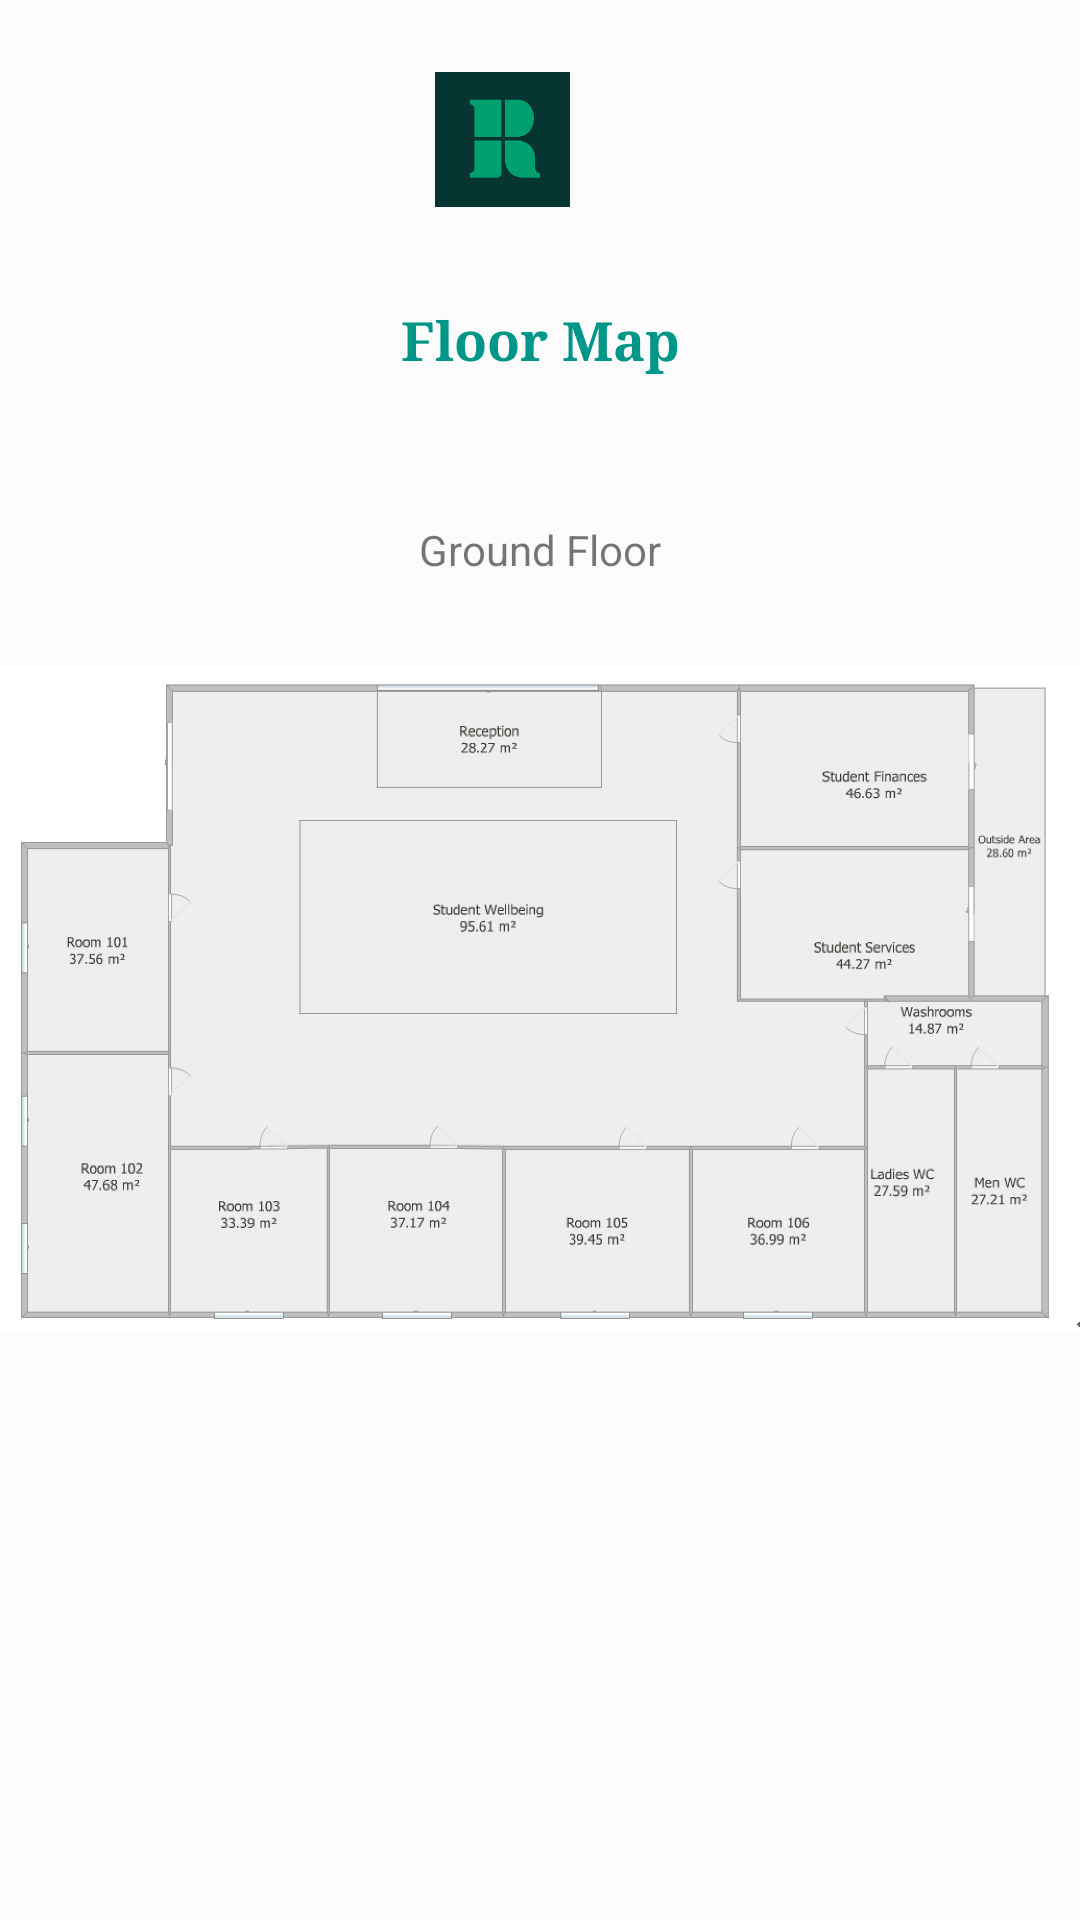

Produce the Android XML layout that renders to this screen, including the resource entries it uses.
<!-- AndroidManifest.xml: application theme Theme.StudentApp -->
<!-- res/layout/floor_map.xml -->
<?xml version="1.0" encoding="utf-8"?>
<androidx.constraintlayout.widget.ConstraintLayout xmlns:android="http://schemas.android.com/apk/res/android"
    xmlns:app="http://schemas.android.com/apk/res-auto"
    xmlns:tools="http://schemas.android.com/tools"
    android:layout_width="match_parent"
    android:layout_height="match_parent"
    android:background="#B0FBFBFB"
    tools:context=".FloorMap">

    <TextView
        android:id="@+id/textView4"
        android:layout_width="wrap_content"
        android:layout_height="wrap_content"
        android:layout_marginTop="32dp"
        android:fontFamily="serif"
        android:text="Floor Map"
        android:textColor="#009688"
        android:textSize="18sp"
        android:textStyle="bold"
        app:layout_constraintEnd_toEndOf="parent"
        app:layout_constraintStart_toStartOf="parent"
        app:layout_constraintTop_toBottomOf="@+id/iv_floormap_home" />

    <ImageView
        android:id="@+id/iv_fmap_back"
        android:layout_width="wrap_content"
        android:layout_height="wrap_content"
        android:layout_marginStart="32dp"
        android:layout_marginLeft="32dp"
        android:layout_marginTop="44dp"
        android:layout_marginBottom="663dp"
        app:layout_constraintBottom_toBottomOf="parent"
        app:layout_constraintStart_toStartOf="parent"
        app:layout_constraintTop_toTopOf="parent"
        app:srcCompat="@drawable/ic_baseline_my_arrow_back_24" />

    <ImageView
        android:id="@+id/iv_floormap_home"
        android:layout_width="45dp"
        android:layout_height="45dp"
        android:layout_marginStart="112dp"
        android:layout_marginLeft="112dp"
        android:layout_marginTop="24dp"
        android:layout_marginEnd="169dp"
        android:layout_marginRight="169dp"
        app:layout_constraintEnd_toEndOf="parent"
        app:layout_constraintHorizontal_bias="0.517"
        app:layout_constraintStart_toEndOf="@+id/iv_fmap_back"
        app:layout_constraintTop_toTopOf="parent"
        app:srcCompat="@drawable/images" />

    <ImageView
        android:id="@+id/imageView"
        android:layout_width="match_parent"
        android:layout_height="280dp"
        app:layout_constraintEnd_toEndOf="parent"
        app:layout_constraintStart_toStartOf="parent"
        app:layout_constraintTop_toBottomOf="@+id/textView46"
        app:srcCompat="@drawable/floormap" />

    <Button
        android:id="@+id/btn_floormap_goto_rooms"
        android:layout_width="352dp"
        android:layout_height="56dp"
        android:layout_marginStart="29dp"
        android:layout_marginLeft="29dp"
        android:layout_marginTop="71dp"
        android:layout_marginEnd="30dp"
        android:layout_marginRight="30dp"
        android:layout_marginBottom="131dp"
        android:text="See all rooms/ areas of interest"
        app:layout_constraintBottom_toBottomOf="parent"
        app:layout_constraintEnd_toEndOf="parent"
        app:layout_constraintStart_toStartOf="parent"
        app:layout_constraintTop_toBottomOf="@+id/imageView" />

    <TextView
        android:id="@+id/textView46"
        android:layout_width="wrap_content"
        android:layout_height="wrap_content"
        android:layout_marginStart="165dp"
        android:layout_marginLeft="165dp"
        android:layout_marginTop="48dp"
        android:layout_marginEnd="165dp"
        android:layout_marginRight="165dp"
        android:text="Ground Floor"
        app:layout_constraintEnd_toEndOf="parent"
        app:layout_constraintStart_toStartOf="parent"
        app:layout_constraintTop_toBottomOf="@+id/textView4" />

</androidx.constraintlayout.widget.ConstraintLayout>
<!-- resources referenced by this layout -->
<resources>
  <!-- drawable floormap: png bitmap (drawable, 149309 bytes) -->
  <!-- drawable images: png bitmap (drawable-v24, 1289 bytes) -->
  <style name="Theme.StudentApp" parent="Theme.MaterialComponents.DayNight.DarkActionBar">
          
          <item name="colorPrimary">@color/teal_700</item>
          <item name="colorPrimaryVariant">@color/teal_200</item>
          <item name="colorOnPrimary">@color/white</item>
          
          <item name="colorSecondary">@color/teal_200</item>
          <item name="colorSecondaryVariant">@color/teal_700</item>
          <item name="colorOnSecondary">@color/black</item>
          
          <item name="android:statusBarColor" tools:targetApi="l">?attr/colorPrimaryVariant</item>
          
      </style>
  <!-- not gathered from this repository: default colours our renderer supplied (Android Studio template values) -->
  <color name="teal_200">#FF03DAC5</color>
  <color name="teal_700">#FF018786</color>
  <color name="black">#FF000000</color>
  <color name="white">#FFFFFFFF</color>
</resources>
